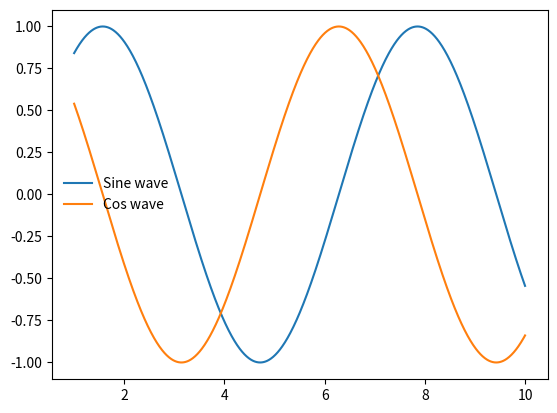

The matplotlib source for this figure:
# impoting packages
import numpy as np
import matplotlib.pyplot as plt

# create data
x = np.linspace(1, 10, 1000)
y1 = np.sin(x)
y2 = np.cos(x)

# plot graph
plt.plot(x, y1)
plt.plot(x, y2)

# add legend and remove frame
plt.legend(['Sine wave', 'Cos wave'], frameon=False)
plt.show()
